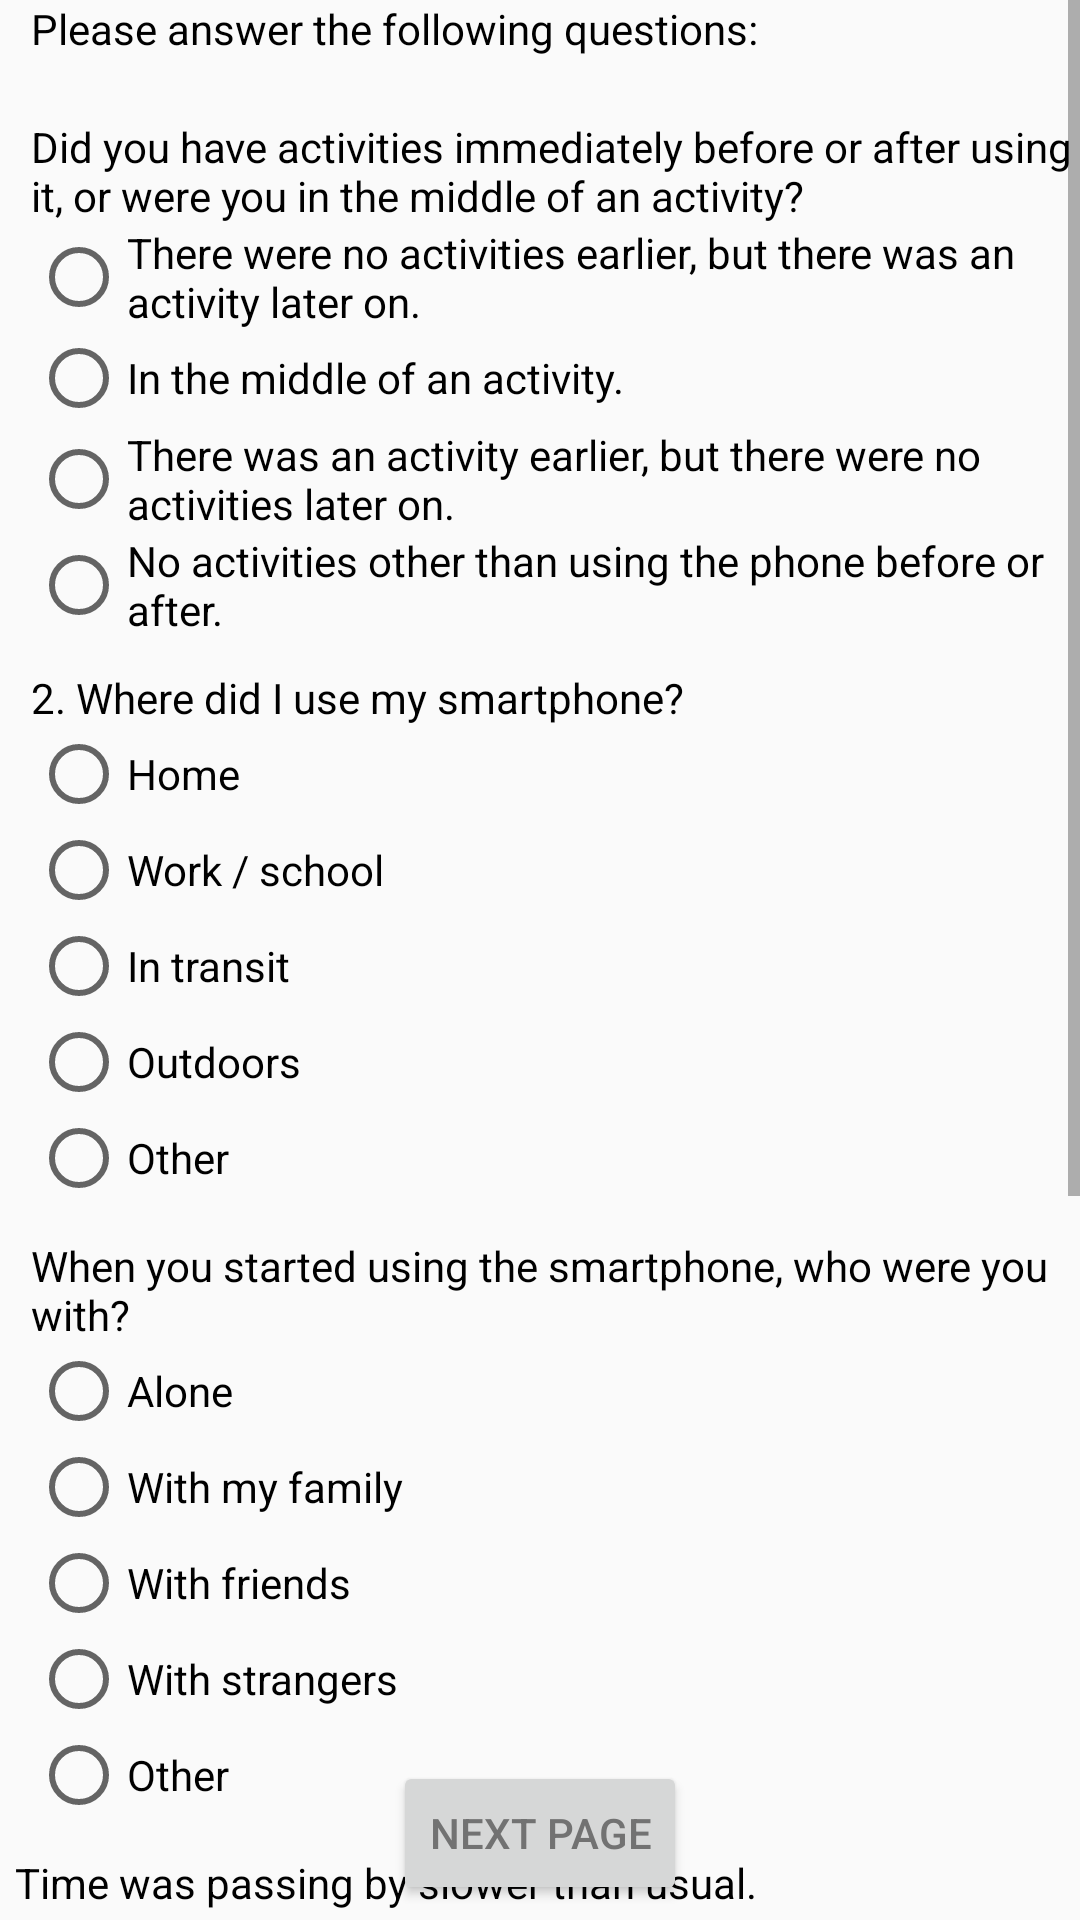

Layout XML and referenced resources for this Android screen:
<!-- AndroidManifest.xml: application theme AppTheme -->
<!-- res/layout/fragment_others_survey.xml -->
<?xml version="1.0" encoding="utf-8"?>
<RelativeLayout xmlns:android="http://schemas.android.com/apk/res/android"
    xmlns:app="http://schemas.android.com/apk/res-auto"
    android:id="@+id/activity_main"
    android:layout_width="match_parent"
    android:layout_height="match_parent">

    <ScrollView
        android:layout_width="fill_parent"
        android:layout_height="wrap_content"
        android:clipToPadding="false"
        android:paddingBottom="70dp">

        <LinearLayout
            android:layout_width="match_parent"
            android:layout_height="match_parent"
            android:orientation="vertical">
            <LinearLayout
                android:layout_width="match_parent"
                android:layout_height="wrap_content"
                android:layout_marginBottom="5pt"
                android:layout_marginLeft="5pt"
                android:orientation="vertical">
                <TextView
                    android:layout_width="wrap_content"
                    android:layout_height="wrap_content"
                    android:text="@string/title_otherfactors"
                    android:layout_marginBottom="10dp"
                    android:textColor="@color/black" />
            </LinearLayout>


            <LinearLayout
                android:id="@+id/activity_context"
                android:layout_width="match_parent"
                android:layout_height="wrap_content"
                android:orientation="vertical"
                android:layout_marginLeft="5pt"
                android:layout_marginBottom="5pt">

                <TextView
                    android:layout_width="wrap_content"
                    android:layout_height="wrap_content"
                    android:text="@string/title_activity_context"
                    android:textColor="@color/black"/>

                <RadioGroup
                    android:id="@+id/options_activity_context"
                    android:layout_width="match_parent"
                    android:layout_height="wrap_content"
                    android:orientation="vertical">

                    <RadioButton
                        android:id="@+id/activity_context1"
                        android:layout_width="wrap_content"
                        android:layout_height="wrap_content"
                        android:text="@string/activity_context_succeeding" />

                    <RadioButton
                        android:id="@+id/activity_context2"
                        android:layout_width="wrap_content"
                        android:layout_height="wrap_content"
                        android:text="@string/activity_context_within" />

                    <RadioButton
                        android:id="@+id/activity_context3"
                        android:layout_width="wrap_content"
                        android:layout_height="wrap_content"
                        android:text="@string/activity_context_preceding" />

                    <RadioButton
                        android:id="@+id/activity_context4"
                        android:layout_width="wrap_content"
                        android:layout_height="wrap_content"
                        android:text="@string/activity_context_none"/>

                </RadioGroup>
            </LinearLayout>

            <LinearLayout
                android:id="@+id/locations"
                android:layout_width="match_parent"
                android:layout_height="wrap_content"
                android:orientation="vertical"
                android:layout_marginLeft="5pt"
                android:layout_marginBottom="5pt">

                <TextView
                    android:layout_width="wrap_content"
                    android:layout_height="wrap_content"
                    android:text="@string/title_locations"
                    android:textColor="@color/black"/>

                <RadioGroup
                    android:id="@+id/options_locations"
                    android:layout_width="match_parent"
                    android:layout_height="wrap_content"
                    android:orientation="vertical">

                    <RadioButton
                        android:id="@+id/locations1"
                        android:layout_width="wrap_content"
                        android:layout_height="wrap_content"
                        android:text="@string/options_locations1" />

                    <RadioButton
                        android:id="@+id/locations2"
                        android:layout_width="wrap_content"
                        android:layout_height="wrap_content"
                        android:text="@string/options_locations2" />

                    <RadioButton
                        android:id="@+id/locations3"
                        android:layout_width="wrap_content"
                        android:layout_height="wrap_content"
                        android:text="@string/options_locations3" />

                    <RadioButton
                        android:id="@+id/locations4"
                        android:layout_width="wrap_content"
                        android:layout_height="wrap_content"
                        android:text="@string/options_locations4"/>

                    <RadioButton
                        android:id="@+id/locations5"
                        android:layout_width="wrap_content"
                        android:layout_height="wrap_content"
                        android:text="@string/options_others"/>
                </RadioGroup>
            </LinearLayout>

            <LinearLayout

                android:id="@+id/social_context"
                android:layout_width="match_parent"
                android:layout_height="wrap_content"
                android:orientation="vertical"
                android:layout_marginLeft="5pt"
                android:layout_marginBottom="5pt">

                <TextView
                    android:layout_width="wrap_content"
                    android:layout_height="wrap_content"
                    android:text="@string/title_social_context"
                    android:textColor="@color/black"/>

                <RadioGroup
                    android:id="@+id/options_social_context"
                    android:layout_width="match_parent"
                    android:layout_height="wrap_content"
                    android:orientation="vertical">

                    <RadioButton
                        android:id="@+id/social_context1"
                        android:layout_width="wrap_content"
                        android:layout_height="wrap_content"
                        android:text="@string/options_social_context1" />

                    <RadioButton
                        android:id="@+id/social_context2"
                        android:layout_width="wrap_content"
                        android:layout_height="wrap_content"
                        android:text="@string/options_social_context2" />

                    <RadioButton
                        android:id="@+id/social_context3"
                        android:layout_width="wrap_content"
                        android:layout_height="wrap_content"
                        android:text="@string/options_social_context3" />

                    <RadioButton
                        android:id="@+id/social_context4"
                        android:layout_width="wrap_content"
                        android:layout_height="wrap_content"
                        android:text="@string/options_social_context4" />

                    <RadioButton
                        android:id="@+id/social_context5"
                        android:layout_width="wrap_content"
                        android:layout_height="wrap_content"
                        android:text="@string/options_others" />
                </RadioGroup>
            </LinearLayout>

            <include layout="@layout/likert_scale_layout" android:id="@+id/busyness" />
            <include layout="@layout/likert_scale_layout" android:id="@+id/perceived_privacy" />
            <include layout="@layout/likert_scale_layout" android:id="@+id/social_norms" />

        </LinearLayout>
    </ScrollView>

    <Button
        android:id="@+id/button_continue"
        android:layout_width="wrap_content"
        android:layout_height="wrap_content"
        android:text="@string/survey_next"
        android:layout_alignParentBottom="true"
        android:layout_centerHorizontal="true"
        android:layout_margin="5dp" />

</RelativeLayout>
<!-- res/layout/likert_scale_layout.xml (included above) -->
<?xml version="1.0" encoding="utf-8"?>
<LinearLayout xmlns:android="http://schemas.android.com/apk/res/android"
    xmlns:app="http://schemas.android.com/apk/res-auto"
    xmlns:tools="http://schemas.android.com/tools"
    android:layout_width="match_parent"
    android:layout_height="wrap_content"
    android:layout_marginBottom="30dp"
    android:orientation="vertical">
    <TextView
        android:id="@+id/question_textview"
        android:layout_width="wrap_content"
        android:layout_height="wrap_content"
        android:layout_marginLeft="5dp"
        android:text="@string/q1_boredom_state"
        android:textColor="@color/black" />

    <RadioGroup
        android:id="@+id/options"
        android:layout_width="385dp"
        android:layout_height="50dp"
        android:layout_marginLeft="5dp"
        android:orientation="horizontal"
        app:layout_constraintBottom_toTopOf="@+id/textView3"
        app:layout_constraintTop_toTopOf="@+id/textView3">
        <TextView
            android:id="@+id/textView2"
            android:layout_width="80dp"
            android:layout_height="40dp"
            android:gravity="center"
            android:text="@string/likert_scale_StronglyDisagree"
            app:layout_constraintEnd_toStartOf="@+id/strongly_disagree"
            app:layout_constraintHorizontal_chainStyle="spread_inside"
            app:layout_constraintStart_toStartOf="parent"
            tools:layout_conversion_absoluteHeight="20dp"
            tools:layout_conversion_absoluteWidth="90dp"
            tools:layout_editor_absoluteY="1dp" />
        <RadioButton
            android:id="@+id/strongly_disagree"
            android:layout_width="wrap_content"
            android:layout_height="wrap_content"
            android:text="1"
            android:textColor="#00FFFFFF"
            app:layout_constraintEnd_toStartOf="@+id/disagree"
            app:layout_constraintStart_toEndOf="@+id/textView2"
            tools:layout_conversion_absoluteHeight="32dp"
            tools:layout_conversion_absoluteWidth="40dp"
            tools:layout_editor_absoluteY="7dp" />
        <RadioButton
            android:id="@+id/disagree"
            android:layout_width="wrap_content"
            android:layout_height="wrap_content"
            android:text="2"
            android:textColor="#00FFFFFF"
            app:layout_constraintEnd_toStartOf="@+id/neutral"
            app:layout_constraintStart_toEndOf="@+id/strongly_disagree"
            tools:layout_conversion_absoluteHeight="32dp"
            tools:layout_conversion_absoluteWidth="40dp"
            tools:layout_editor_absoluteY="7dp" />
        <RadioButton
            android:id="@+id/neutral"
            android:layout_width="wrap_content"
            android:layout_height="wrap_content"
            android:text="3"
            android:textColor="#00FFFFFF"
            app:layout_constraintEnd_toStartOf="@+id/agree"
            app:layout_constraintStart_toEndOf="@+id/disagree"
            tools:layout_conversion_absoluteHeight="32dp"
            tools:layout_conversion_absoluteWidth="40dp"
            tools:layout_editor_absoluteY="7dp" />
        <RadioButton
            android:id="@+id/agree"
            android:layout_width="wrap_content"
            android:layout_height="wrap_content"
            android:text="4"
            android:textColor="#00FFFFFF"
            app:layout_constraintEnd_toStartOf="@+id/strongly_agree"
            app:layout_constraintStart_toEndOf="@+id/neutral"
            tools:layout_conversion_absoluteHeight="32dp"
            tools:layout_conversion_absoluteWidth="40dp"
            tools:layout_editor_absoluteY="7dp" />
        <RadioButton
            android:id="@+id/strongly_agree"
            android:layout_width="wrap_content"
            android:layout_height="wrap_content"
            android:text="5"
            android:textColor="#00FFFFFF"
            app:layout_constraintEnd_toStartOf="@+id/textView3"
            app:layout_constraintStart_toEndOf="@+id/agree"
            tools:layout_conversion_absoluteHeight="32dp"
            tools:layout_conversion_absoluteWidth="40dp"
            tools:layout_editor_absoluteY="7dp" />
        <TextView
            android:id="@+id/textView3"
            android:layout_width="80dp"
            android:layout_height="40dp"
            android:gravity="center"
            android:text="@string/likert_scale_StronglyAgree"
            app:layout_constraintEnd_toEndOf="parent"
            app:layout_constraintStart_toEndOf="@+id/strongly_agree"
            tools:layout_conversion_absoluteHeight="20dp"
            tools:layout_conversion_absoluteWidth="90dp"
            tools:layout_editor_absoluteY="1dp" />
    </RadioGroup>

</LinearLayout>
<!-- resources referenced by this layout -->
<resources>
  <color name="black">#000000</color>
  <string name="activity_context_none">No activities other than using the phone before or after.</string>
  <string name="activity_context_preceding">There was an activity earlier, but there were no activities later on.</string>
  <string name="activity_context_succeeding">There were no activities earlier, but there was an activity later on.</string>
  <string name="activity_context_within">In the middle of an activity.</string>
  <string name="likert_scale_StronglyAgree">Strongly Agree</string>
  <string name="likert_scale_StronglyDisagree">Strongly Disagree</string>
  <string name="options_locations1">Home</string>
  <string name="options_locations2">Work / school</string>
  <string name="options_locations3">In transit</string>
  <string name="options_locations4">Outdoors</string>
  <string name="options_others">Other</string>
  <string name="options_social_context1">Alone</string>
  <string name="options_social_context2">With my family</string>
  <string name="options_social_context3">With friends</string>
  <string name="options_social_context4">With strangers</string>
  <string name="q1_boredom_state">Time was passing by slower than usual.</string>
  <string name="survey_next">Next Page</string>
  <string name="title_activity_context">Did you have activities immediately before or after using it, or were you in the middle of an activity?</string>
  <string name="title_locations">2. Where did I use my smartphone?</string>
  <string name="title_otherfactors">Please answer the following questions:</string>
  <string name="title_social_context">When you started using the smartphone, who were you with?</string>
  <style name="AppTheme" parent="Theme.AppCompat.Light.NoActionBar">
          
          <item name="colorPrimary">@color/colorPrimary</item>
          <item name="colorPrimaryDark">@color/colorPrimaryDark</item>
          <item name="colorAccent">@color/colorAccent</item>
          <item name="android:textColorPrimary">@color/textColorPrimary</item>
          <item name="android:textColor">@color/textColorPrimary</item>
          <item name="android:windowContentOverlay">@null</item>
          
          <item name="preferenceTheme">@style/AppPreferenceTheme</item>
  
          
          <item name="alertDialogTheme">@style/AppAlertDialog</item>
      </style>
  <color name="colorPrimary">#FFFFFF</color>
  <color name="colorPrimaryDark">#FFFFFF</color>
  <color name="colorAccent">#747576</color>
  <color name="textColorPrimary">#727272</color>
  <style name="AppPreferenceTheme" parent="@style/PreferenceThemeOverlay">
          <item name="preferenceFragmentCompatStyle">@style/AppPreferenceFragmentCompatStyle</item>
      </style>
  <style name="AppAlertDialog" parent="Theme.AppCompat.DayNight.Dialog.Alert">
          
          <item name="colorAccent">@color/colorAccent</item>
      </style>
  <style name="AppPreferenceFragmentCompatStyle" parent="@style/PreferenceFragment.Material">
          
          <item name="android:layout">@layout/pref_screen</item>
      </style>
</resources>
